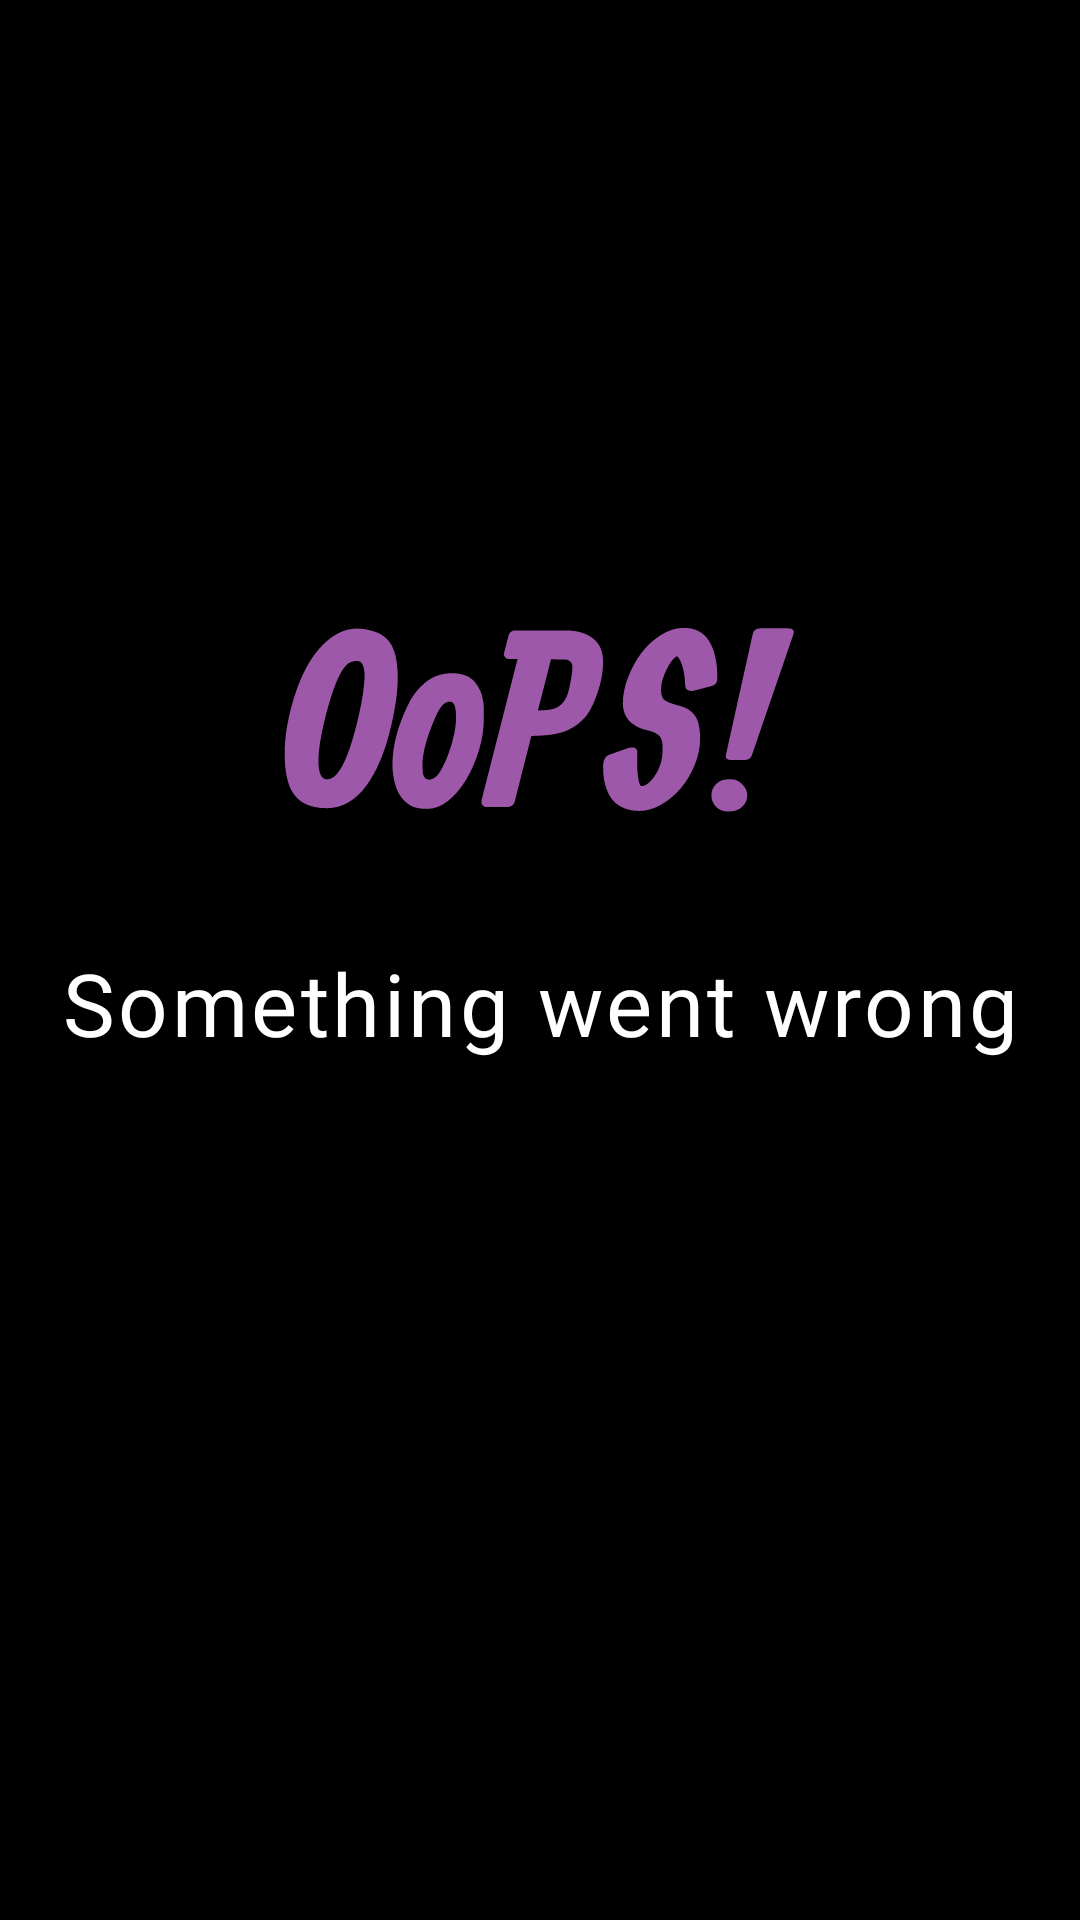

This screen was rendered from an Android layout file. Write that file and the resources it references.
<!-- AndroidManifest.xml: application theme Theme.Cinebuzz -->
<!-- res/layout/something_went_wrong.xml -->
<?xml version="1.0" encoding="utf-8"?>
<ScrollView android:layout_width="match_parent"
    android:layout_height="match_parent" xmlns:android="http://schemas.android.com/apk/res/android"
    xmlns:app="http://schemas.android.com/apk/res-auto"
    android:background="@color/black">
<androidx.constraintlayout.widget.ConstraintLayout
    android:layout_width="match_parent"
    android:layout_height="wrap_content">


    <ImageView
        android:id="@+id/imageView4"
        android:layout_width="wrap_content"
        android:layout_height="wrap_content"
        android:layout_marginTop="209dp"
        app:layout_constraintEnd_toEndOf="parent"
        app:layout_constraintStart_toStartOf="parent"
        app:layout_constraintTop_toTopOf="parent"
        app:srcCompat="@drawable/ic_oops_" />

    <TextView
        android:id="@+id/textView2"
        android:layout_width="wrap_content"
        android:layout_height="wrap_content"
        android:layout_marginTop="44dp"
        android:text="Something went wrong"
        android:textSize="29sp"
        android:fontFamily="@font/roboto"
        android:letterSpacing="0.04"
        android:textColor="@color/white"
        app:layout_constraintEnd_toEndOf="parent"
        app:layout_constraintStart_toStartOf="parent"
        app:layout_constraintTop_toBottomOf="@+id/imageView4" />
</androidx.constraintlayout.widget.ConstraintLayout>
</ScrollView>
<!-- resources referenced by this layout -->
<resources>
  <color name="black">#FF000000</color>
  <color name="white">#FFFFFFFF</color>
  <!-- drawable ic_oops_: vector/xml drawable (drawable, 6729 chars, omitted) -->
  <style name="Theme.Cinebuzz" parent="Theme.MaterialComponents.Light.NoActionBar">
          
          <item name="colorPrimary">@color/purple</item>
          <item name="colorPrimaryVariant">@color/black</item>
          <item name="colorOnPrimary">@color/white</item>
          
          <item name="colorSecondary">@color/teal_200</item>
          <item name="colorSecondaryVariant">@color/teal_700</item>
          <item name="colorOnSecondary">@color/black</item>
          
          <item name="android:statusBarColor" tools:targetApi="l">?attr/colorPrimaryVariant</item>
          
          <item name="android:navigationBarColor">@color/black</item>
      </style>
  <color name="purple">#9300C7</color>
  <color name="teal_200">#FF03DAC5</color>
  <color name="teal_700">#FF018786</color>
</resources>
